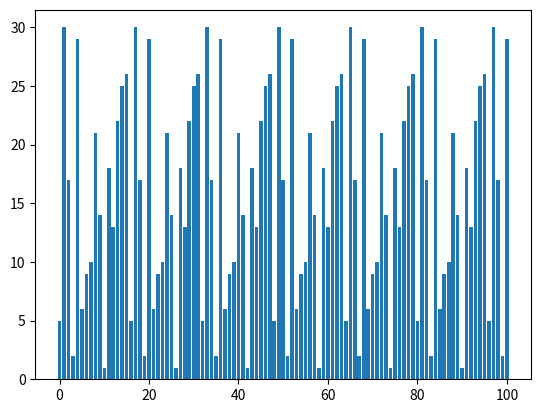

This figure's Python source:
import numpy as np
import matplotlib.pyplot as plt

# Initial seed value for the pseudo-random number generator
x = 5
# Create a numpy array starting with the initial seed value
x1 = np.array([x])
# Number of random values to generate
n = 100
# Multiplier parameter (a) for the Linear Congruential Generator (LCG)
a = 11
# Increment parameter (c) for the LCG
c = 7
# Modulus parameter (m) for the LCG
m = 32

# Loop n times to iteratively generate points
for i in range(n):
    # Apply the LCG formula: X_{n+1} = (a * X_n + c) mod m
    # This creates a pseudo-random sequence of numbers between 0 and m-1
    x = (a * x + c) % m
    # Append the newly generated number to our sequence array x1
    x1 = np.append(x1, x)

# Print the final array containing all generated values
print(x1)

# Create an array of indices from 0 to n to act as the x-axis for plotting
ind = np.arange(n + 1)
# Plot a bar chart with the index on the x-axis and the generated values on the y-axis
plt.bar(ind, x1)
# Display the chart
plt.show()
